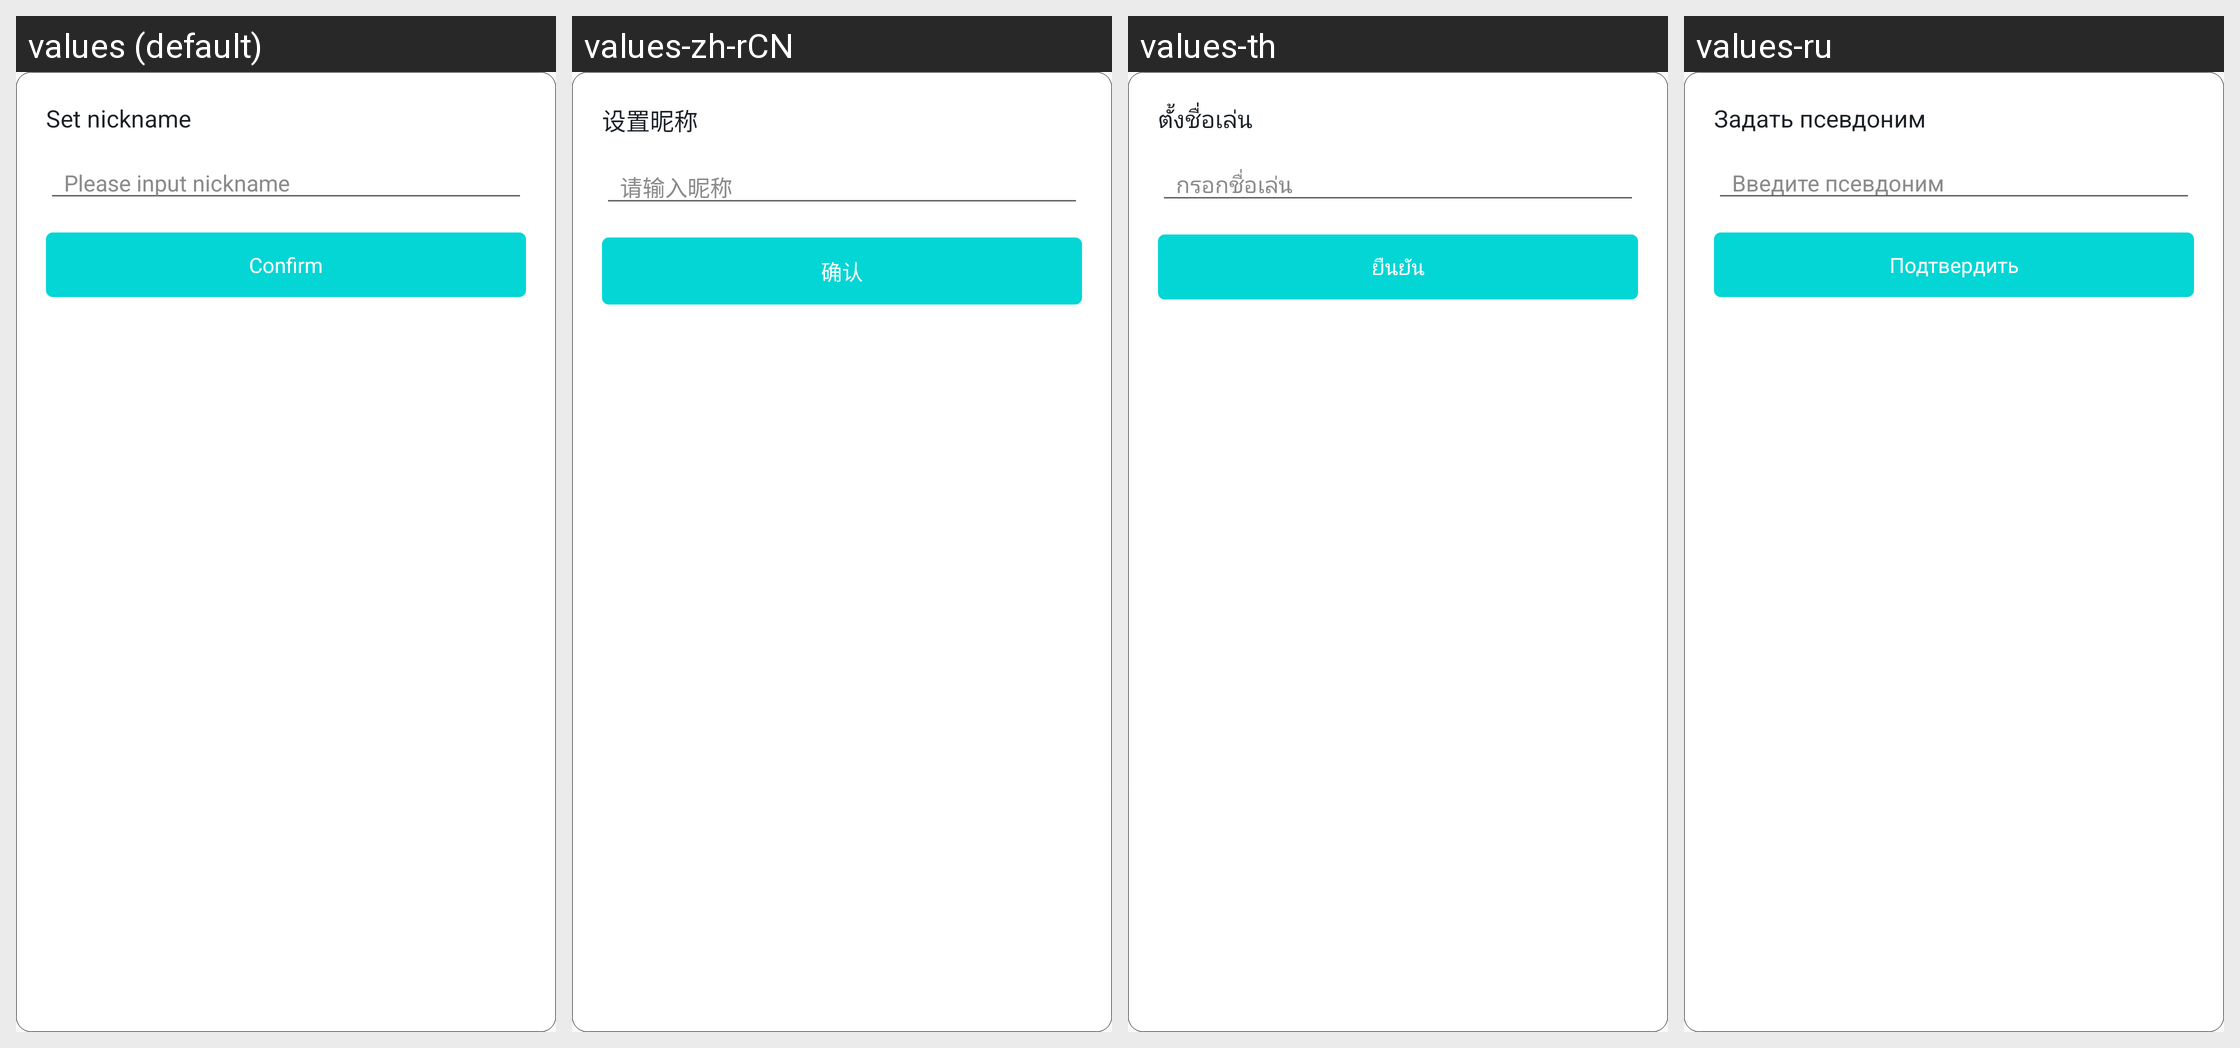

The same Android screen rendered under several of its app's locales, left to right. List the strings drawn on it with the default value and each locale's translation.
Android screen res/layout/dialog_set_nickname.xml rendered under 4 locales, left to right: values (default), values-zh-rCN, values-th, values-ru. Device: Nexus 5 (rendered at 1080×1920; each locale shown at half size, 540×960, under a caption strip naming it); theme AppTheme.
Other locales in the repository, not shown: values-de, values-es, values-fr, values-id, values-ja, values-ko, values-ms, values-pt-rBR, values-vi, values-zh-rTW.
Strings drawn on this screen, with the default value and each locale's value (text and hints the layout hard-codes, and strings that could not be matched under every locale, appear in the picture but are not listed):

set_nickname
  values: Set nickname
  values-zh-rCN: 设置昵称
  values-th: ตั้งชื่อเล่น
  values-ru: Задать псевдоним

please_input_nickanme
  values: Please input nickname
  values-zh-rCN: 请输入昵称
  values-th: กรอกชื่อเล่น
  values-ru: Введите псевдоним

confirm
  values: Confirm
  values-zh-rCN: 确认
  values-th: ยืนยัน
  values-ru: Подтвердить
